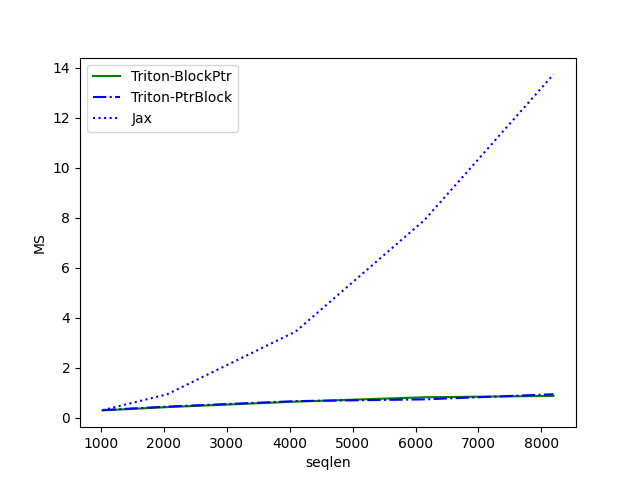

Values plotted in this chart, from the file beside it:
seqlen, Triton-BlockPtr, Triton-PtrBlock, Jax
1024, 0.3004, 0.3135, 0.3108
2048, 0.4313, 0.4519, 0.9404
4096, 0.6503, 0.6722, 3.455
6144, 0.8257, 0.7413, 7.914
8192, 0.8799, 0.9461, 13.73
